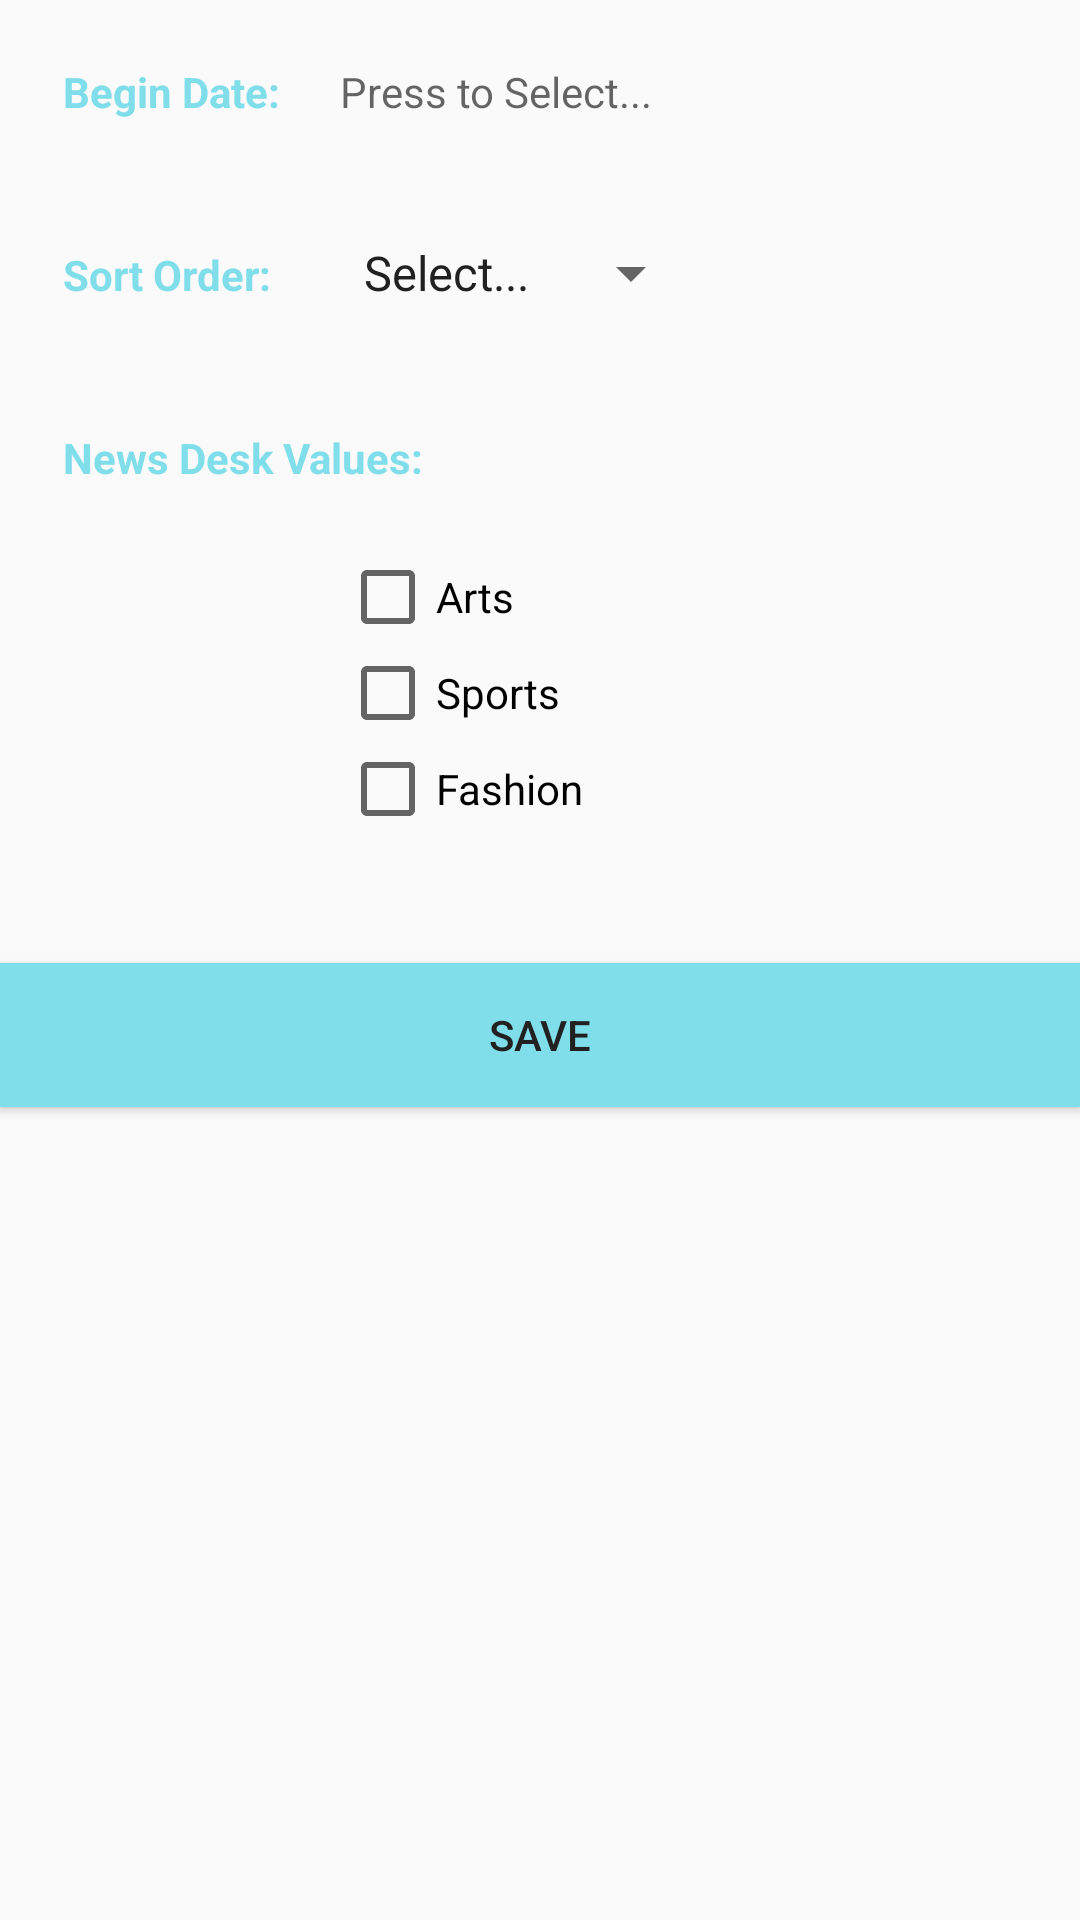

Layout XML and referenced resources for this Android screen:
<!-- AndroidManifest.xml: application theme AppTheme -->
<!-- res/layout/activity_settings.xml -->
<?xml version="1.0" encoding="utf-8"?>
<RelativeLayout
    android:id="@+id/activity_settings"
    xmlns:android="http://schemas.android.com/apk/res/android"
    xmlns:tools="http://schemas.android.com/tools"
    android:layout_width="match_parent"
    android:layout_height="match_parent"
    tools:context="com.kennard.nytimesearch.activity.SettingsActivity">


    <TextView
        android:textColor="@color/colorAccent"
        android:textStyle="bold"
        android:text="@string/begin_date"
        android:paddingRight="@dimen/general_margin"
        android:layout_width="wrap_content"
        android:layout_height="wrap_content"
        android:layout_alignParentLeft="true"
        android:layout_alignParentStart="true"
        android:layout_marginLeft="@dimen/settings_halfmargin"
        android:layout_marginTop="@dimen/settings_halfmargin"
        android:id="@+id/tvBeginDateLabel"/>

    <TextView
        android:layout_width="match_parent"
        android:layout_height="wrap_content"
        android:inputType="date"
        android:hint="@string/hintSettings"
        android:layout_toRightOf="@+id/tvBeginDateLabel"
        android:layout_alignBaseline="@+id/tvBeginDateLabel"
        android:layout_alignParentRight="true"
        android:layout_alignParentEnd="true"
        android:id="@+id/tvBeginDate"/>

    <TextView
        android:textColor="@color/colorAccent"
        android:textStyle="bold"
        android:text="@string/sort_order"
        android:layout_width="wrap_content"
        android:layout_height="wrap_content"
        android:layout_below="@+id/tvBeginDateLabel"
        android:layout_alignLeft="@+id/tvBeginDateLabel"
        android:layout_alignStart="@+id/tvBeginDateLabel"
        android:layout_marginTop="@dimen/settings_margin"
        android:id="@+id/tvSortOrder"/>


    <Spinner
        android:layout_width="wrap_content"
        android:layout_alignBaseline="@id/tvSortOrder"
        android:layout_height="wrap_content"
        android:layout_below="@+id/tvBeginDateLabel"
        android:layout_alignLeft="@id/tvBeginDate"
        android:layout_alignStart="@+id/tvBeginDate"
        android:id="@+id/spSortOrder"
        android:entries="@array/sort_array"
        android:prompt="@string/hintSettings"
       />


    <TextView
        android:textColor="@color/colorAccent"
        android:textStyle="bold"
        android:text="@string/news_desk_values"
        android:layout_width="wrap_content"
        android:layout_height="wrap_content"
        android:layout_below="@+id/tvSortOrder"
        android:layout_alignLeft="@+id/tvSortOrder"
        android:layout_alignStart="@+id/tvSortOrder"
        android:layout_marginTop="42dp"
        android:id="@+id/tvNewsDeskValues"/>


    <CheckBox
        android:layout_marginTop="21dp"
        android:layout_width="wrap_content"
        android:layout_height="wrap_content"
        android:layout_alignLeft="@+id/spSortOrder"
        android:layout_below="@+id/tvNewsDeskValues"
        android:id="@+id/cbArts"
        android:text="@string/arts1"/>

    <CheckBox
        android:text="@string/sports"
        android:layout_width="wrap_content"
        android:layout_height="wrap_content"
        android:layout_below="@+id/cbArts"
        android:layout_alignLeft="@+id/cbArts"
        android:layout_alignStart="@+id/cbArts"
        android:id="@+id/cbSports"/>

    <Button
        android:text="@string/save"
        android:layout_width="match_parent"
        android:layout_height="wrap_content"
        android:layout_below="@+id/cbFashion"
        android:layout_marginTop="@dimen/settings_margin"
        android:id="@+id/btnSave"
        android:background="@color/colorAccent"
        android:onClick="onSettingsSave"/>
    <CheckBox
        android:text="@string/fashion"
        android:layout_width="wrap_content"
        android:layout_height="wrap_content"
        android:id="@+id/cbFashion"
        android:layout_below="@+id/cbSports" android:layout_alignLeft="@+id/cbSports"
        android:layout_alignStart="@+id/cbSports"/>


</RelativeLayout>
<!-- resources referenced by this layout -->
<resources>
  <string-array name="sort_array">
          <item>Select...</item>
          <item>Newest</item>
          <item>Oldest</item>
      </string-array>
  <color name="colorAccent">#80DEEA</color>
  <dimen name="general_margin">20dp</dimen>
  <dimen name="settings_halfmargin">21dp</dimen>
  <dimen name="settings_margin">42dp</dimen>
  <string name="arts1">Arts</string>
  <string name="begin_date">Begin Date:</string>
  <string name="fashion">Fashion</string>
  <string name="hintSettings">Press to Select...</string>
  <string name="news_desk_values">News Desk Values:</string>
  <string name="save">Save</string>
  <string name="sort_order">Sort Order:</string>
  <string name="sports">Sports</string>
  <style name="AppTheme" parent="Theme.AppCompat.Light.NoActionBar">
          
          <item name="colorPrimary">@color/colorPrimary</item>
          <item name="colorPrimaryDark">@color/colorPrimaryDark</item>
          <item name="colorAccent">@color/colorAccent</item>
          <item name="android:textColorPrimary">@color/textColorPrimary</item>
      </style>
  <color name="colorPrimary">#F5F5F5</color>
  <color name="colorPrimaryDark">#BDBDBD</color>
  <color name="textColorPrimary">#212121</color>
</resources>
